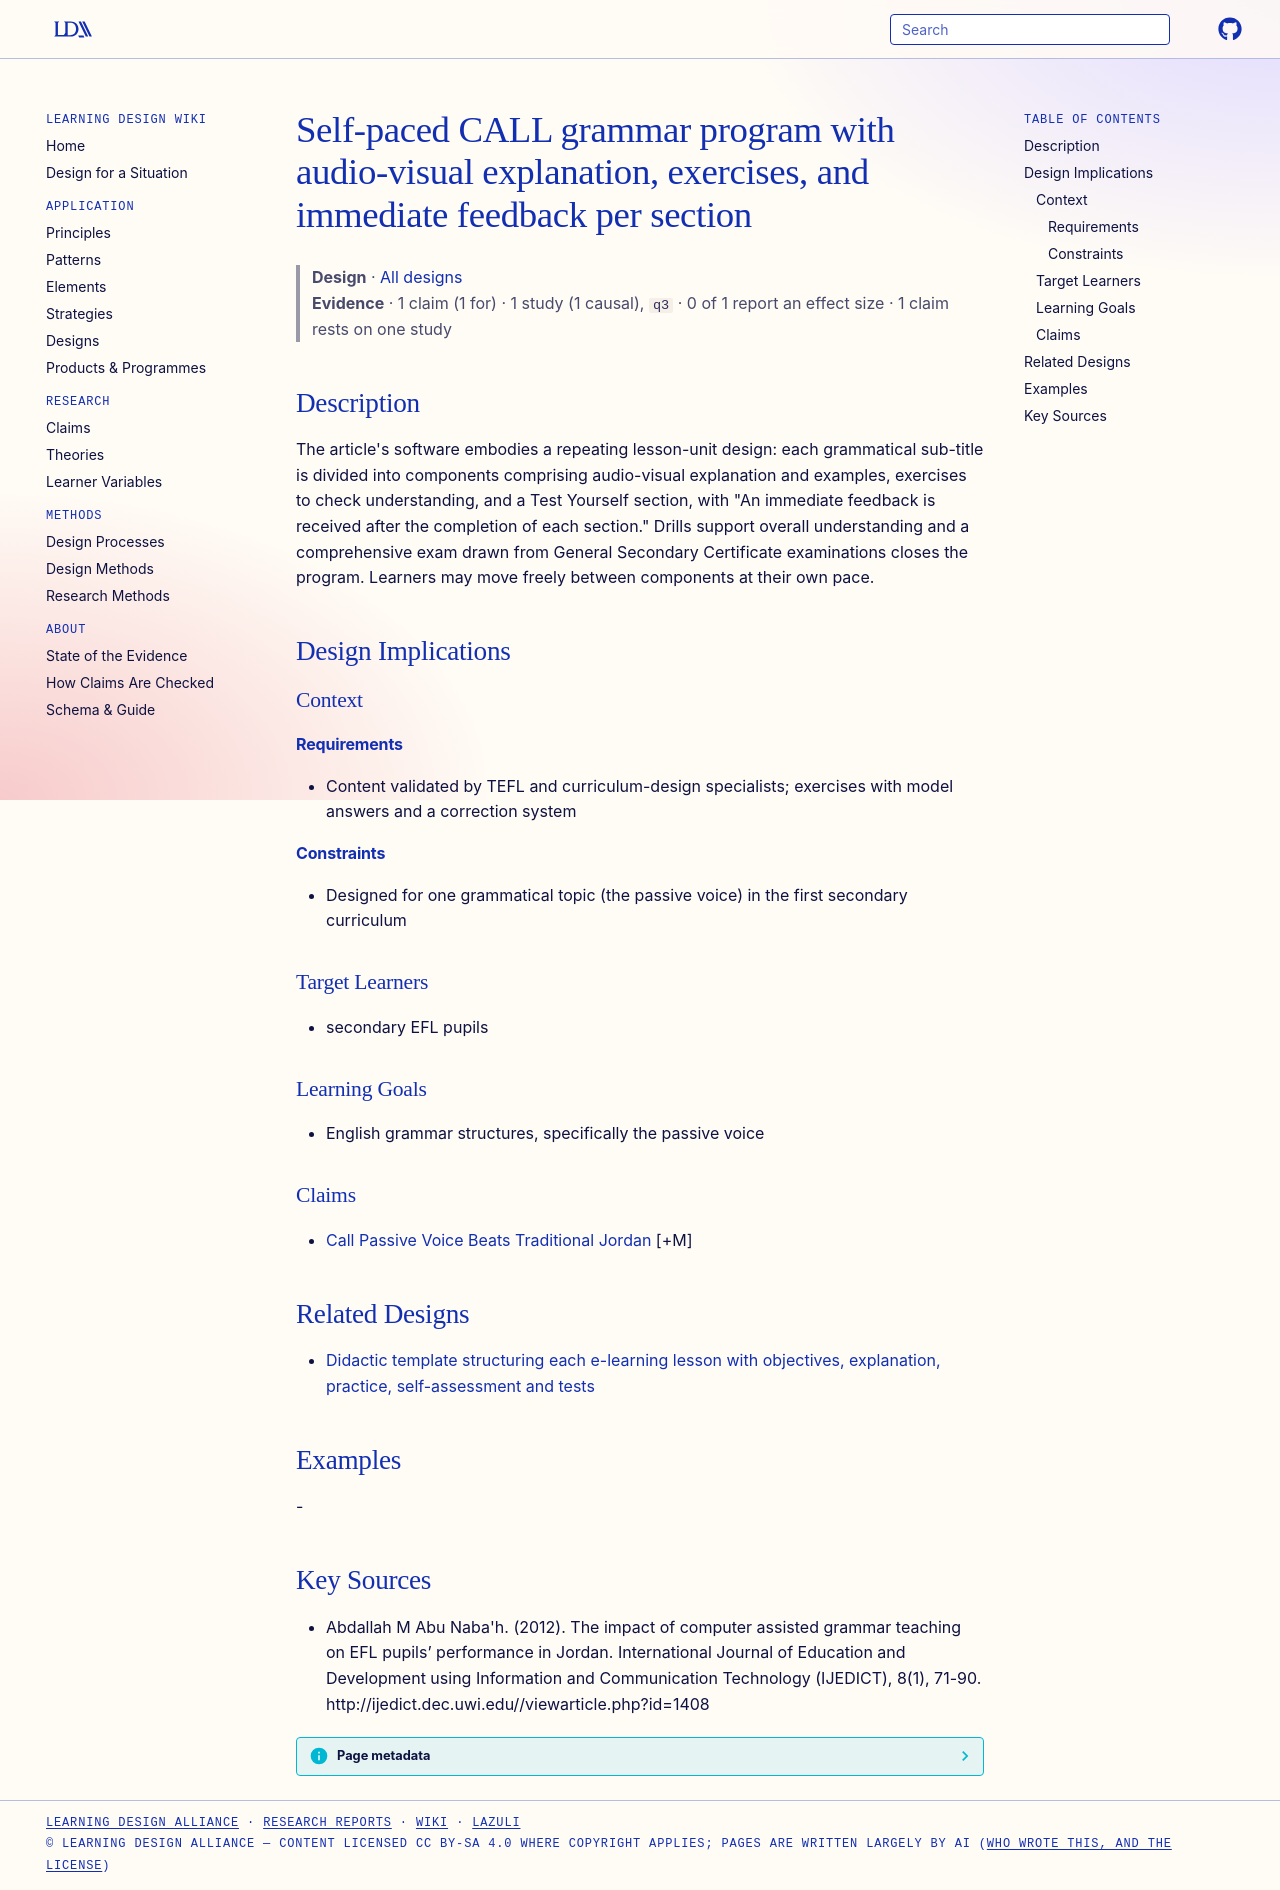

repository: Learning-Design-Alliance/learning-wiki · page: designs/self-paced-call-grammar-feedback-pattern/index.html · generator: mkdocs

---
type: design
id: self-paced-call-grammar-feedback-pattern
title: Self-paced CALL grammar program with audio-visual explanation, exercises, and immediate feedback per section
description: "The article's software embodies a repeating lesson-unit design: each grammatical sub-title is divided into components comprising audio-visual explanation and examples, exercises to check understanding, and a Test Your..."
status: review
generated:
  by: "process:settle-candidates"
  at: 2026-11-02
sources:
  - id: abdallah-m-abu-nabah-2012
    resource: "http://ijedict.dec.uwi.edu//viewarticle.php?id=1408"
    title: "Abdallah M Abu Naba'h. (2012). The impact of computer assisted grammar teaching on EFL pupils’ performance in Jordan. International Journal of Education and Development using Information and Communication Technology (IJEDICT), 8(1), 71-90. http://ijedict.dec.uwi.edu//viewarticle.php?id=1408"
    author: "Abdallah M Abu Naba'h"
---

# Self-paced CALL grammar program with audio-visual explanation, exercises, and immediate feedback per section

> **Design** · [All designs](index.md)
> **Evidence** · 1 claim (1 for) · 1 study (1 causal), `q3` · 0 of 1 report an effect size · 1 claim rests on one study

## Description
The article's software embodies a repeating lesson-unit design: each grammatical sub-title is divided into components comprising audio-visual explanation and examples, exercises to check understanding, and a Test Yourself section, with "An immediate feedback is received after the completion of each section." Drills support overall understanding and a comprehensive exam drawn from General Secondary Certificate examinations closes the program. Learners may move freely between components at their own pace.

## Design Implications

### Context
#### Requirements
- Content validated by TEFL and curriculum-design specialists; exercises with model answers and a correction system
#### Constraints
- Designed for one grammatical topic (the passive voice) in the first secondary curriculum

### Target Learners
- secondary EFL pupils

### Learning Goals
- English grammar structures, specifically the passive voice

### Claims
- [Call Passive Voice Beats Traditional Jordan](../claims/call-passive-voice-beats-traditional-jordan.md) [+M]

## Related Designs

- [Didactic template structuring each e-learning lesson with objectives, explanation, practice, self-assessment and tests](elearning-lesson-didactic-template.md)

## Examples
-

## Key Sources
- Abdallah M Abu Naba'h. (2012). The impact of computer assisted grammar teaching on EFL pupils’ performance in Jordan. International Journal of Education and Development using Information and Communication Technology (IJEDICT), 8(1), 71-90. http://ijedict.dec.uwi.edu//viewarticle.php?id=1408
